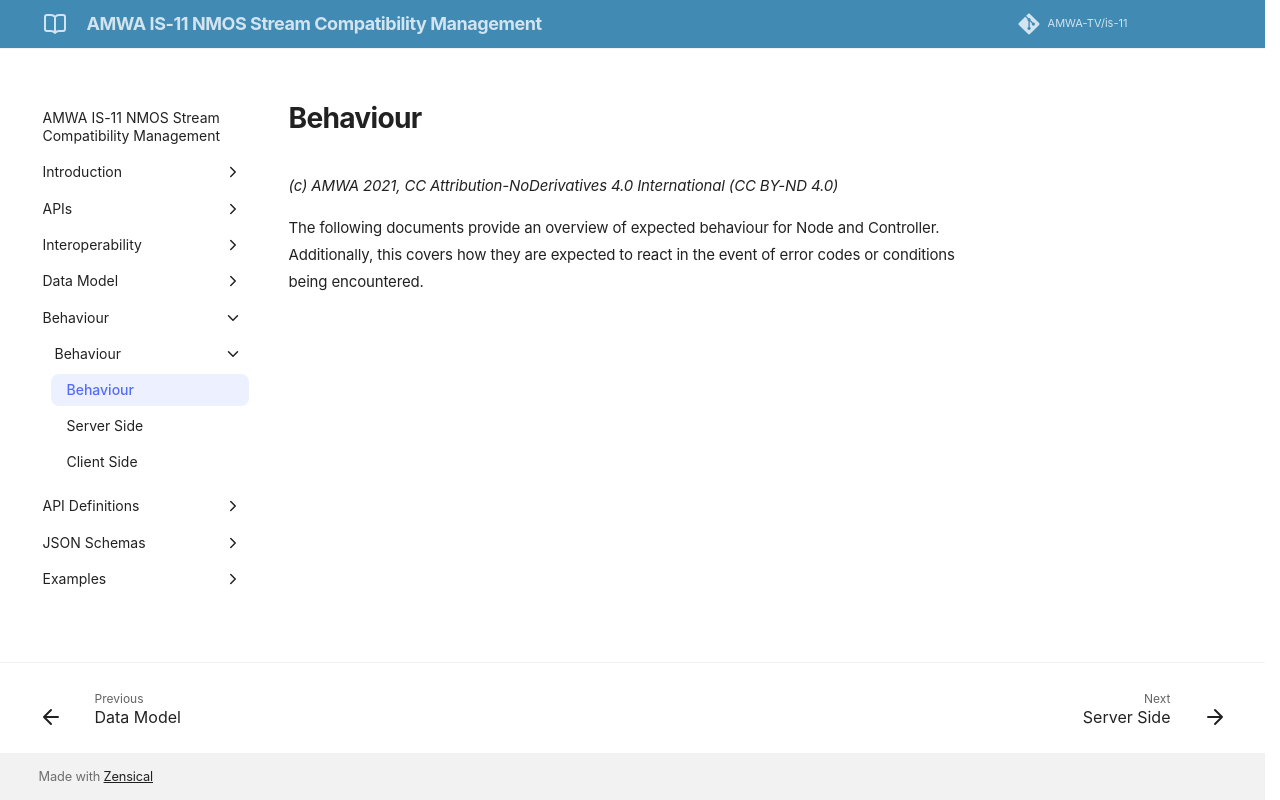

repository: AMWA-TV/is-11 · page: v1.0.0/Behaviour/index.html · generator: jekyll

# Behaviour

_(c) AMWA 2021, CC Attribution-NoDerivatives 4.0 International (CC BY-ND 4.0)_

The following documents provide an overview of expected behaviour for Node and Controller. Additionally, this covers how they are expected to react in the event of error codes or conditions being encountered.
